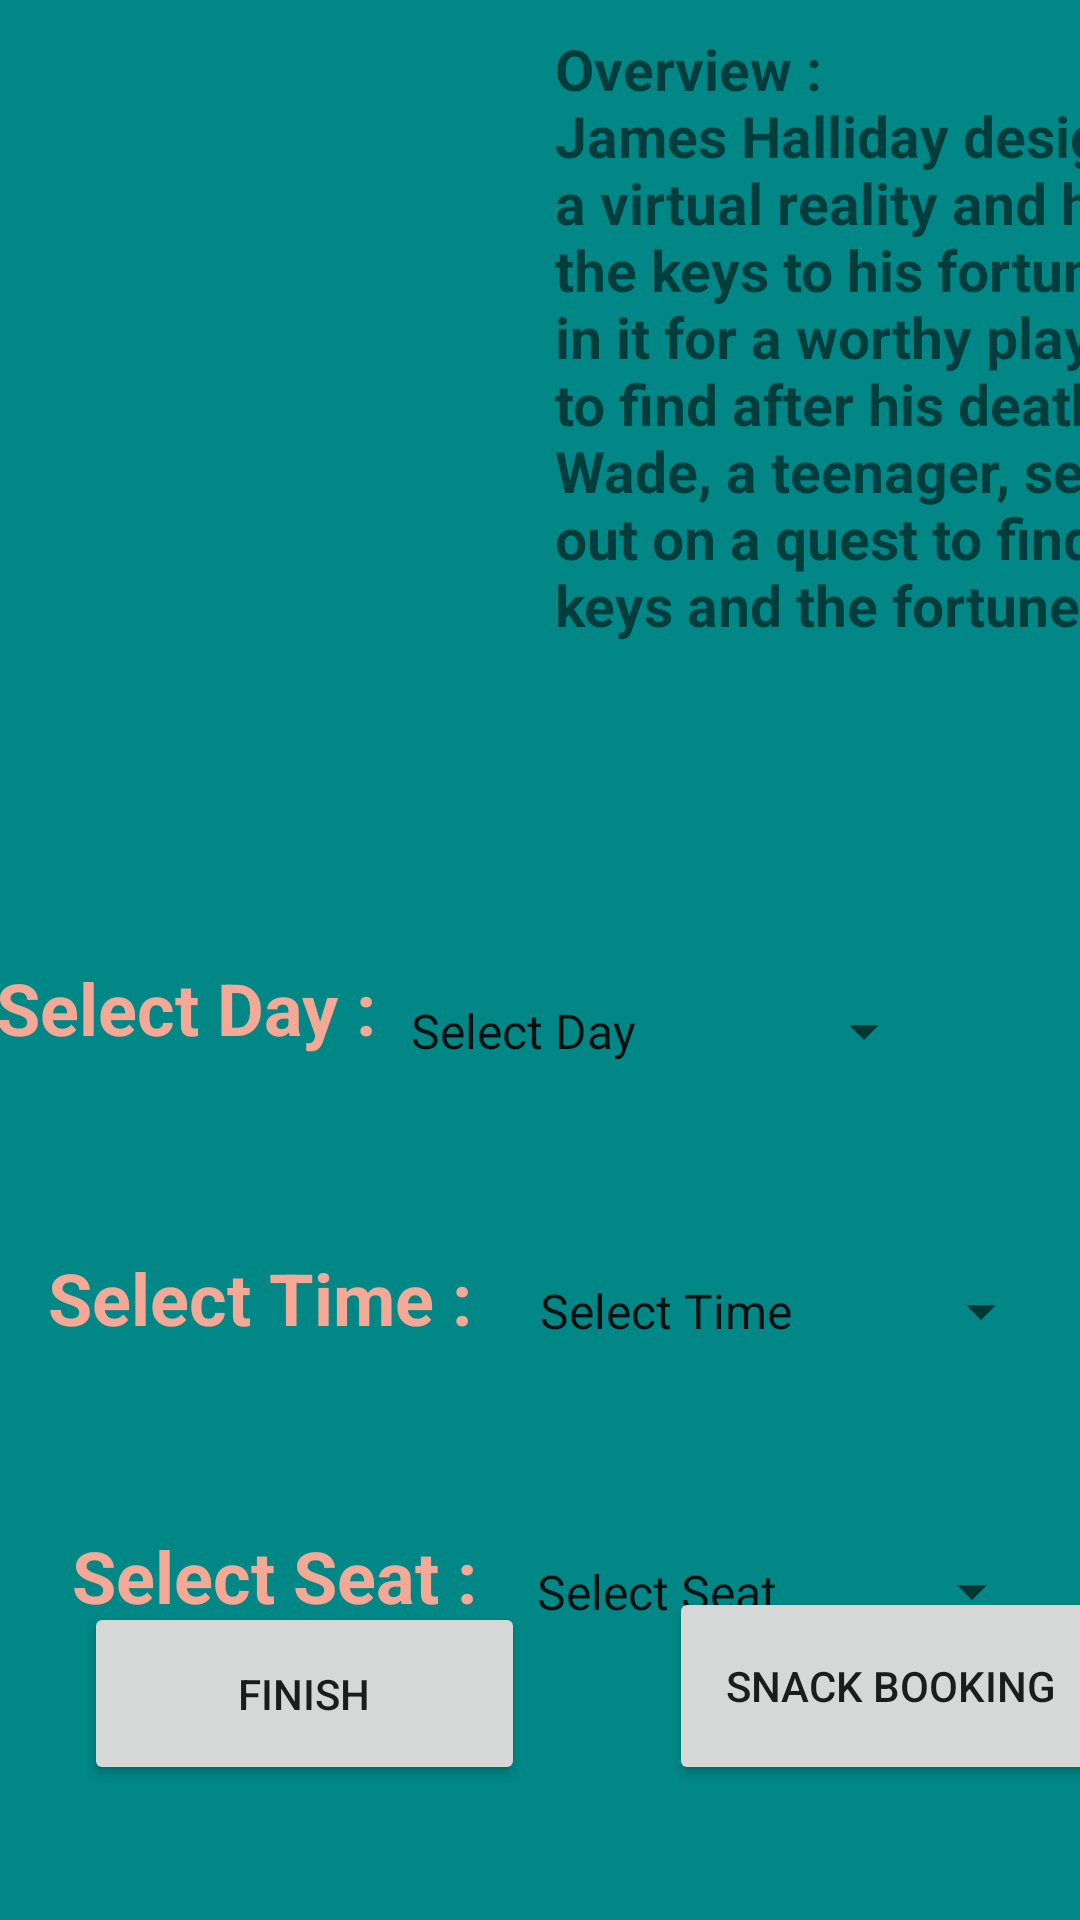

Reconstruct the res/layout file that produces this screen, plus the resources it refers to.
<!-- AndroidManifest.xml: application theme Theme.Moviebooking -->
<!-- res/layout/fragment_playerone.xml -->
<androidx.constraintlayout.widget.ConstraintLayout xmlns:android="http://schemas.android.com/apk/res/android"
    xmlns:app="http://schemas.android.com/apk/res-auto"
    xmlns:tools="http://schemas.android.com/tools"
    android:layout_width="match_parent"
    android:layout_height="match_parent"
    tools:context=".Intersteller"
    android:background="@color/teal_700">


    <RelativeLayout
        android:id="@+id/relativeLayout"
        android:layout_width="404dp"
        android:layout_height="247dp"
        android:layout_marginStart="5dp"
        android:layout_marginTop="10dp"
        android:layout_marginEnd="5dp"
        app:layout_constraintEnd_toEndOf="parent"
        app:layout_constraintHorizontal_bias="0.0"
        app:layout_constraintStart_toStartOf="parent"
        app:layout_constraintTop_toTopOf="parent">


        <ImageView
            android:id="@+id/imageView8"
            android:layout_width="172dp"
            android:layout_height="match_parent"
            android:layout_alignParentStart="true"
            android:layout_alignParentTop="true"
            android:layout_alignParentBottom="true"
            android:layout_marginStart="5dp"
            android:layout_marginTop="2dp"
            android:layout_marginBottom="-2dp"
            android:scaleType="centerCrop"
            app:srcCompat="@drawable/rp1" />

        <TextView
            android:id="@+id/textView26"
            android:layout_width="219dp"
            android:layout_height="match_parent"
            android:layout_alignParentTop="true"
            android:layout_alignParentEnd="true"
            android:layout_alignParentBottom="true"
            android:layout_marginStart="7dp"
            android:layout_marginTop="0dp"
            android:layout_marginEnd="5dp"
            android:layout_marginBottom="0dp"
            android:layout_toEndOf="@+id/imageView3"
            android:text="Overview :
                               James Halliday designs a virtual reality and hides the keys to his fortune in it for a worthy player to find after his death. Wade, a teenager, sets out on a quest to find the keys and the fortune."
            android:textSize="19dp"
            android:textStyle="bold" />
    </RelativeLayout>

    <androidx.constraintlayout.widget.ConstraintLayout
        android:id="@+id/constraintLayout"
        android:layout_width="match_parent"
        android:layout_height="93dp"
        android:layout_marginTop="40dp"
        app:layout_constraintEnd_toEndOf="parent"
        app:layout_constraintHorizontal_bias="0.0"
        app:layout_constraintStart_toStartOf="parent"
        app:layout_constraintTop_toBottomOf="@+id/relativeLayout">

        <Spinner
            android:id="@+id/spinnerDate6"
            android:layout_width="183dp"
            android:layout_height="48dp"
            android:layout_marginEnd="48dp"
            android:entries="@array/Date"
            app:layout_constraintBottom_toBottomOf="parent"
            app:layout_constraintEnd_toEndOf="parent"
            app:layout_constraintTop_toTopOf="parent"
            tools:ignore="SpeakableTextPresentCheck" />

        <TextView
            android:id="@+id/textView27"
            android:layout_width="135dp"
            android:layout_height="48dp"
            android:text="Select Day :"
            android:textColor="@color/Peach"
            android:textSize="24dp"
            android:textStyle="bold"
            app:layout_constraintBottom_toBottomOf="parent"
            app:layout_constraintEnd_toStartOf="@+id/spinnerDate6"
            app:layout_constraintHorizontal_bias="0.326"
            app:layout_constraintStart_toStartOf="parent"
            app:layout_constraintTop_toTopOf="parent" />
    </androidx.constraintlayout.widget.ConstraintLayout>

    <androidx.constraintlayout.widget.ConstraintLayout
        android:id="@+id/constraintLayout2"
        android:layout_width="match_parent"
        android:layout_height="93dp"
        app:layout_constraintEnd_toEndOf="parent"
        app:layout_constraintStart_toStartOf="parent"
        app:layout_constraintTop_toBottomOf="@+id/constraintLayout">

        <TextView
            android:id="@+id/textView28"
            android:layout_width="154dp"
            android:layout_height="41dp"
            android:layout_marginStart="16dp"
            android:text="Select Time :"
            android:textColor="@color/Peach"
            android:textSize="24dp"
            android:textStyle="bold"
            app:layout_constraintBottom_toBottomOf="parent"
            app:layout_constraintStart_toStartOf="parent"
            app:layout_constraintTop_toTopOf="parent"
            app:layout_constraintVertical_bias="0.505" />

        <Spinner
            android:id="@+id/spinnerTime6"
            android:layout_width="179dp"
            android:layout_height="42dp"
            android:entries="@array/Time"
            app:layout_constraintBottom_toBottomOf="parent"
            app:layout_constraintEnd_toEndOf="parent"
            app:layout_constraintHorizontal_bias="0.193"
            app:layout_constraintStart_toEndOf="@+id/textView28"
            app:layout_constraintTop_toTopOf="parent"
            app:layout_constraintVertical_bias="0.509" />
    </androidx.constraintlayout.widget.ConstraintLayout>

    <androidx.constraintlayout.widget.ConstraintLayout
        android:id="@+id/constraintLayout3"
        android:layout_width="match_parent"
        android:layout_height="100dp"
        app:layout_constraintEnd_toEndOf="parent"
        app:layout_constraintStart_toStartOf="parent"
        app:layout_constraintTop_toBottomOf="@+id/constraintLayout2">

        <TextView
            android:id="@+id/textView29"
            android:layout_width="142dp"
            android:layout_height="45dp"
            android:layout_marginStart="24dp"
            android:text="Select Seat :"
            android:textColor="@color/Peach"
            android:textSize="24dp"
            android:textStyle="bold"
            app:layout_constraintBottom_toBottomOf="parent"
            app:layout_constraintStart_toStartOf="parent"
            app:layout_constraintTop_toTopOf="parent"
            app:layout_constraintVertical_bias="0.472" />

        <Spinner
            android:id="@+id/spinnerSeat6"
            android:layout_width="177dp"
            android:layout_height="43dp"
            android:entries="@array/Seat"
            app:layout_constraintBottom_toBottomOf="parent"
            app:layout_constraintEnd_toEndOf="parent"
            app:layout_constraintHorizontal_bias="0.287"
            app:layout_constraintStart_toEndOf="@+id/textView29"
            app:layout_constraintTop_toTopOf="parent"
            app:layout_constraintVertical_bias="0.456" />
    </androidx.constraintlayout.widget.ConstraintLayout>

    <androidx.constraintlayout.widget.ConstraintLayout
        android:layout_width="match_parent"
        android:layout_height="149dp"
        android:layout_marginBottom="4dp"
        app:layout_constraintBottom_toBottomOf="parent"
        app:layout_constraintEnd_toEndOf="parent"
        app:layout_constraintHorizontal_bias="0.0"
        app:layout_constraintStart_toStartOf="parent"
        app:layout_constraintTop_toBottomOf="@+id/constraintLayout3"
        app:layout_constraintVertical_bias="1.0">

        <Button
            android:id="@+id/button13"
            android:layout_width="147dp"
            android:layout_height="61dp"
            android:layout_marginStart="28dp"
            android:text="Finish"
            app:layout_constraintBottom_toBottomOf="parent"
            app:layout_constraintStart_toStartOf="parent"
            app:layout_constraintTop_toTopOf="parent"
            app:layout_constraintVertical_bias="0.534" />

        <Button
            android:id="@+id/button14"
            android:layout_width="148dp"
            android:layout_height="66dp"
            android:layout_marginStart="48dp"
            android:text="Snack Booking"
            app:layout_constraintBottom_toBottomOf="parent"
            app:layout_constraintEnd_toEndOf="parent"
            app:layout_constraintHorizontal_bias="0.0"
            app:layout_constraintStart_toEndOf="@+id/button13"
            app:layout_constraintTop_toTopOf="parent"
            app:layout_constraintVertical_bias="0.506" />

    </androidx.constraintlayout.widget.ConstraintLayout>

</androidx.constraintlayout.widget.ConstraintLayout>
<!-- resources referenced by this layout -->
<resources>
  <string-array name="Date">
          <item>Select Day</item>
          <item>Monday</item>
          <item>Tuesday</item>
          <item>Wednesday</item>
          <item>Thursday</item>
          <item>Friday</item>
          <item>Saturday</item>
          <item>Sunday</item>
      </string-array>
  <string-array name="Seat">
          <item>Select Seat</item>
          <item>Silver</item>
          <item>Gold</item>
          <item>Platinum</item>
      </string-array>
  <string-array name="Time">
          <item>Select Time</item>
          <item>12:00 pm</item>
          <item>6:00 pm</item>
          <item>11:00pm</item>
      </string-array>
  <color name="Peach">#F4A896</color>
  <color name="teal_700">#FF018786</color>
  <style name="Theme.Moviebooking" parent="Theme.MaterialComponents.DayNight.DarkActionBar">
          
          <item name="colorPrimary">@color/purple_500</item>
          <item name="colorPrimaryVariant">@color/purple_700</item>
          <item name="colorOnPrimary">@color/white</item>
          
          <item name="colorSecondary">@color/teal_200</item>
          <item name="colorSecondaryVariant">@color/teal_700</item>
          <item name="colorOnSecondary">@color/black</item>
          
          <item name="android:statusBarColor" tools:targetApi="l">?attr/colorPrimaryVariant</item>
          
      </style>
  <color name="purple_500">#FF6200EE</color>
  <color name="purple_700">#FF3700B3</color>
  <color name="white">#FFFFFFFF</color>
  <color name="teal_200">#FF03DAC5</color>
  <color name="black">#FF000000</color>
</resources>
